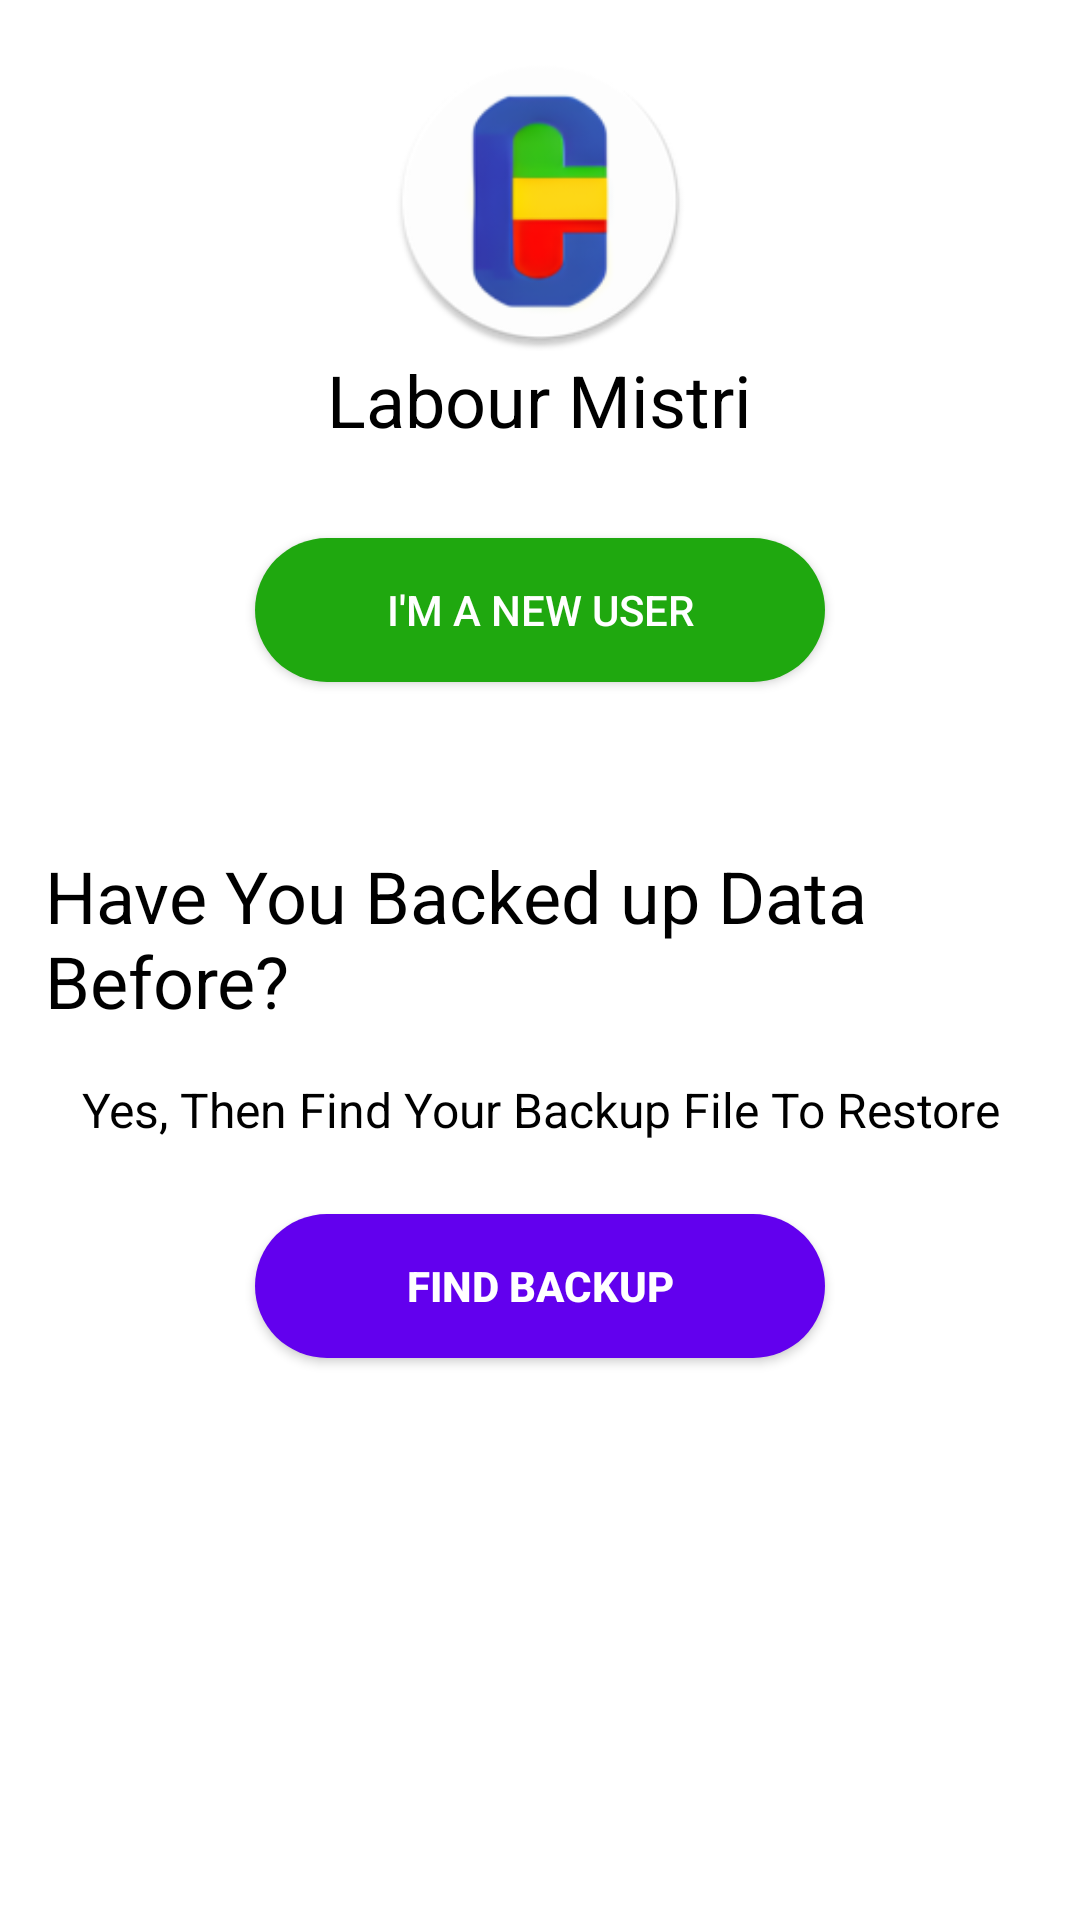

Write the Android layout XML for this screen, with the resource values it uses.
<!-- AndroidManifest.xml: application theme Theme.ACBook -->
<!-- res/layout/activity_signin_with_google.xml -->
<?xml version="1.0" encoding="utf-8"?>
<ScrollView xmlns:android="http://schemas.android.com/apk/res/android"
    xmlns:app="http://schemas.android.com/apk/res-auto"
    xmlns:tools="http://schemas.android.com/tools"
    android:id="@+id/signin_layout"
    android:layout_width="match_parent"
    android:layout_height="match_parent"
    android:padding="15dp"
    android:background="@color/white"
    tools:context=".activity.SignInActivityLandingPage">
    <LinearLayout
         android:layout_gravity="center_vertical"
        android:layout_width="match_parent"
        android:layout_height="match_parent"
        android:orientation="vertical"
        android:gravity="center"
        android:background="@color/white">
    <ImageView
        android:layout_width="100dp"
        android:layout_height="100dp"
        android:src="@mipmap/ic_launcher_round"/>
        <TextView
            android:layout_width="wrap_content"
            android:layout_height="wrap_content"
            android:text="@string/app_name"
            android:textSize="24sp"
            android:textColor="@color/black"
            android:layout_marginBottom="30dp"/>
    <Button
        android:id="@+id/new_user_button"
        android:layout_width="190dp"
        android:layout_height="wrap_content"
        android:text="@string/i_m_a_new_user"
        android:textColor="@color/white"
        android:layout_marginBottom="55dp"
        android:background="@drawable/green_color_bg"
        android:foreground="?android:attr/selectableItemBackground"/>

    <TextView
        android:layout_width="wrap_content"
        android:layout_height="wrap_content"
        android:text="@string/have_you_backed_up_data_before"
        android:textSize="24sp"
        android:textColor="@color/black"
        android:layout_marginBottom="16dp"/>

    <TextView
        android:layout_width="match_parent"
        android:layout_height="wrap_content"
        android:text="@string/yes_then_find_your_backup_file_to_restore"
        android:textSize="16sp"
        android:textAlignment="center"
        android:textColor="@color/black"
        android:layout_marginBottom="24dp"/>

    <Button
        android:id="@+id/find_backup_button"
        android:layout_width="190dp"
        android:layout_height="wrap_content"
        android:textColor="@color/white"
        android:text="@string/find_backup"
        android:background="@drawable/dark_blue_buttonbg"
        android:textStyle="bold"
        android:foreground="?android:attr/selectableItemBackground"
        android:layout_marginBottom="170dp"/>
    </LinearLayout>
</ScrollView>
<!-- resources referenced by this layout -->
<resources>
  <color name="black">#FF000000</color>
  <color name="white">#FFFFFFFF</color>
  <!-- drawable dark_blue_buttonbg (drawable) -->
  <?xml version="1.0" encoding="utf-8"?>
  <shape xmlns:android="http://schemas.android.com/apk/res/android">
  <solid android:color="@color/purple_500"/>
      <corners android:radius="40dp"/>
  </shape>
  <!-- drawable green_color_bg (drawable) -->
  <?xml version="1.0" encoding="utf-8"?>
  <shape xmlns:android="http://schemas.android.com/apk/res/android">
       <solid android:color="#1FA80F" />
      <corners android:radius="40dp"/>
  </shape>
  <!-- mipmap ic_launcher_round: webp bitmap (mipmap-hdpi, 3786 bytes) -->
  <string name="app_name">Labour Mistri</string>
  <string name="find_backup">FIND BACKUP</string>
  <string name="have_you_backed_up_data_before">Have You Backed up Data Before?</string>
  <string name="i_m_a_new_user">I\'M A NEW USER</string>
  <string name="yes_then_find_your_backup_file_to_restore">Yes, Then Find Your Backup File To Restore</string>
  <style name="Theme.ACBook" parent="Theme.AppCompat.Light.NoActionBar">
          
          <item name="colorPrimary">@color/purple_500</item>
          <item name="colorPrimaryVariant">@color/purple_700</item>
          <item name="colorOnPrimary">@color/white</item>
          
          <item name="colorSecondary">@color/teal_200</item>
          <item name="colorSecondaryVariant">@color/teal_700</item>
          <item name="colorOnSecondary">@color/black</item>
          
          <item name="android:statusBarColor" tools:targetApi="l">?attr/colorPrimaryVariant</item>
          
          <item name="bottomSheetDialogTheme">@style/AppBottomSheetDialogTheme</item>
      </style>
  <color name="purple_500">#FF6200EE</color>
  <color name="purple_700">#4863d4</color>
  <color name="teal_200">#FF03DAC5</color>
  <color name="teal_700">#FF018786</color>
  <style name="AppBottomSheetDialogTheme" parent="Theme.Design.Light.BottomSheetDialog">
          <item name="bottomSheetStyle">@style/AppModalStyle</item>
      </style>
  <style name="AppModalStyle" parent="Widget.Design.BottomSheet.Modal"> 
          <item name="android:background">@drawable/bottom_sheet_rounded_dialog</item>
      </style>
</resources>
